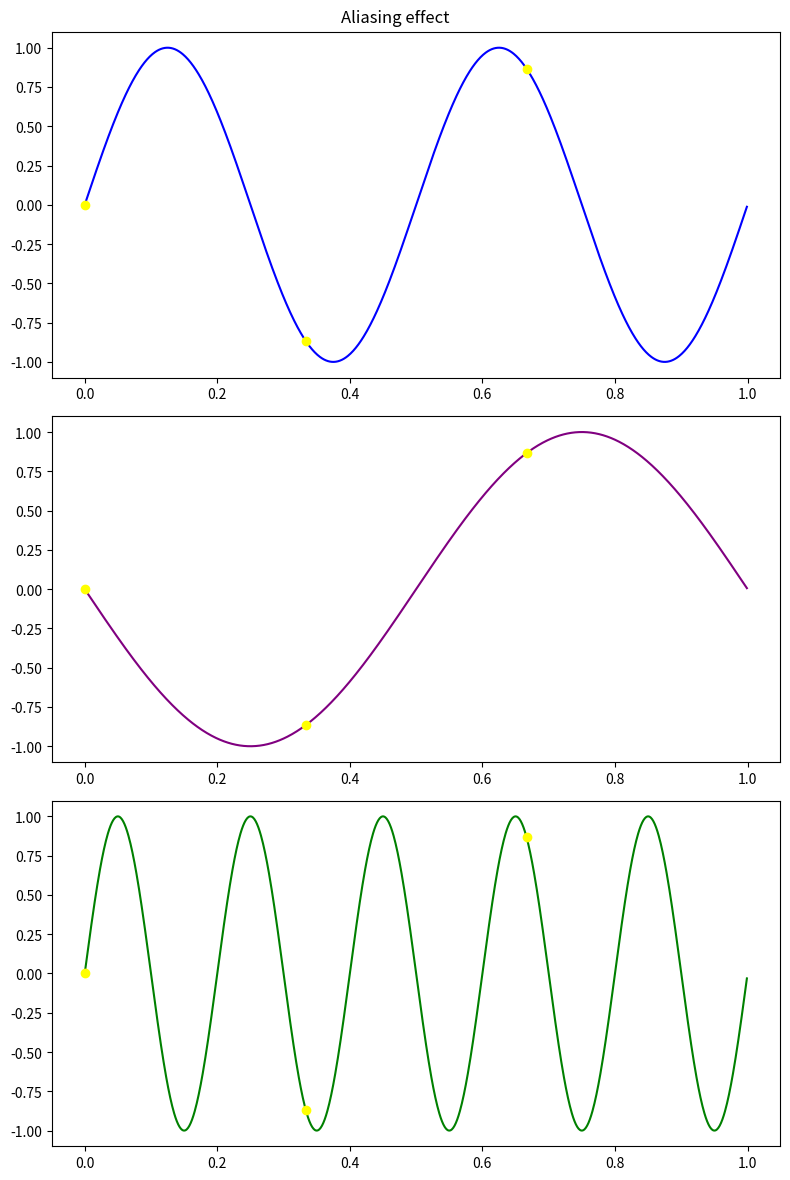

Reproduce this figure in Python. (Note: this script raises an exception after producing the figure.)
import matplotlib.pyplot as plt
import numpy as np

def sine(t, f):
    return 1*np.sin(2*np.pi*t*f)

# frecventa sub nyquist => fs < 2*f (frecventa maxima)
fs = 3
f0 = 2

# daca am frecventa sub nyquist si 
f1 =  f0 + (-1)*fs
f2 =  f0 + 1*fs

t = np.arange(0, 1, 1/fs) # pentru esantionarea punctelor
t_real = np.arange(0, 1, 1/1000) # pentru curbe fine de sinusoide

fig, axs = plt.subplots(3, figsize=(8, 12))
fig.suptitle("Aliasing effect")

axs[0].plot(t_real, sine(t_real, f0), color = "blue")
axs[0].plot(t, sine(t, f0), 'ro', color = "yellow")
axs[1].plot(t_real, sine(t_real, f1), color = "purple")
axs[1].plot(t, sine(t, f1), 'ro', color = "yellow")
axs[2].plot(t_real, sine(t_real, f2), color = "green")
axs[2].plot(t, sine(t, f2), 'ro', color = "yellow")

plt.tight_layout()
plt.savefig("lab04/ex2/aliasing_effect.pdf")

plt.show()
